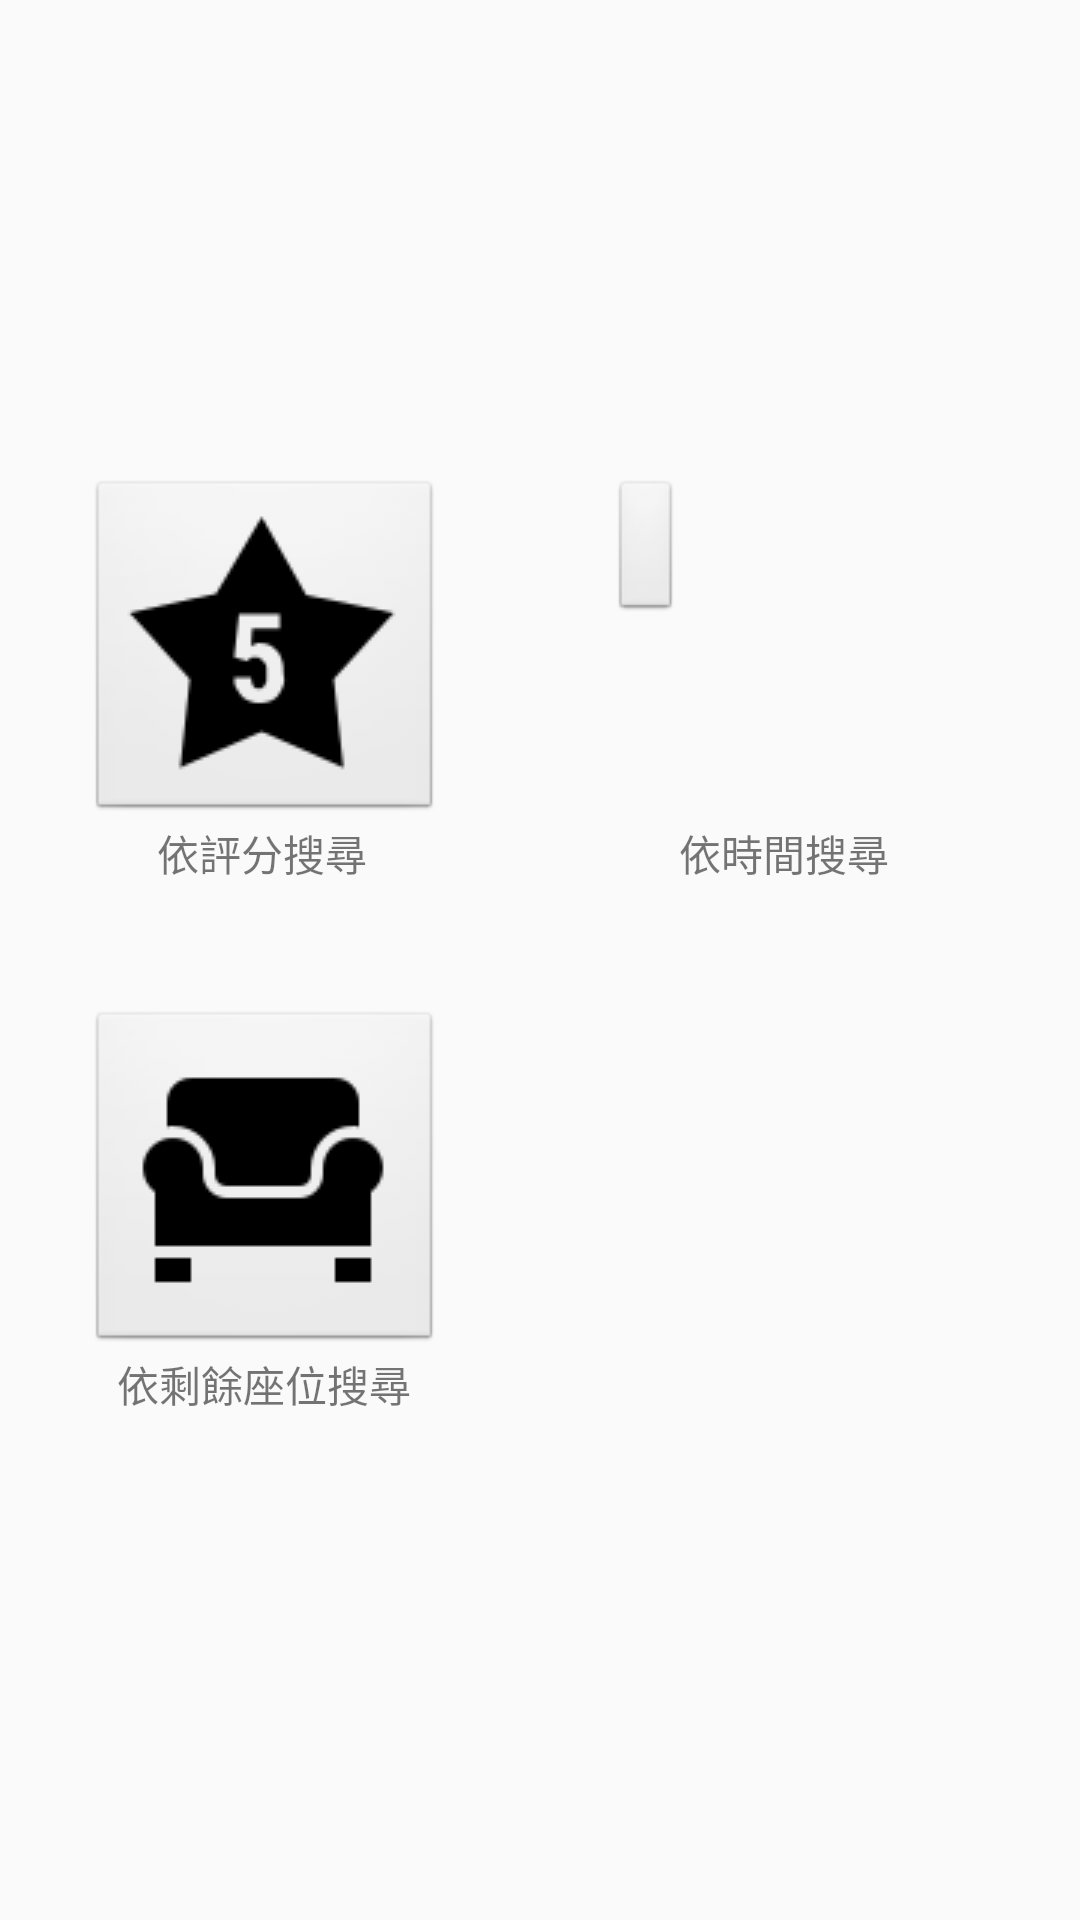

Reconstruct the res/layout file that produces this screen, plus the resources it refers to.
<!-- AndroidManifest.xml: application theme AppTheme -->
<!-- res/layout/activity_searching.xml -->
<?xml version="1.0" encoding="utf-8"?>
<android.support.constraint.ConstraintLayout xmlns:android="http://schemas.android.com/apk/res/android"
    xmlns:app="http://schemas.android.com/apk/res-auto"
    xmlns:tools="http://schemas.android.com/tools"
    android:layout_width="match_parent"
    android:layout_height="match_parent"
    tools:context="com.mrb.test.ooad.SearchingActivity">

    <GridLayout
        android:layout_width="302dp"
        android:layout_height="321dp"
        android:layout_marginBottom="8dp"
        android:layout_marginEnd="8dp"
        android:layout_marginStart="8dp"
        android:layout_marginTop="8dp"
        app:layout_constraintBottom_toBottomOf="parent"
        app:layout_constraintEnd_toEndOf="parent"
        app:layout_constraintStart_toStartOf="parent"
        app:layout_constraintTop_toTopOf="parent">

        <ImageButton
            android:id="@+id/ratingButton"
            style="@android:style/Widget.ImageButton"
            android:layout_width="wrap_content"
            android:layout_height="wrap_content"
            app:srcCompat="@mipmap/searching_rate" />

        <Space
            android:layout_width="56dp"
            android:layout_height="wrap_content"
            android:layout_column="1"
            android:layout_row="0" />

        <ImageButton
            android:id="@+id/timeButton"
            style="@android:style/Widget.ImageButton"
            android:layout_width="wrap_content"
            android:layout_height="wrap_content"
            android:layout_column="2"
            android:layout_row="0"
            app:srcCompat="@mipmap/searching_time" />

        <Space
            android:layout_width="wrap_content"
            android:layout_height="42dp"
            android:layout_column="0"
            android:layout_row="2" />

        <TextView
            android:id="@+id/rateText"
            android:layout_width="117dp"
            android:layout_height="wrap_content"
            android:layout_column="0"
            android:layout_row="1"
            android:text="依評分搜尋"
            android:textAlignment="center" />

        <TextView
            android:id="@+id/timeText"
            android:layout_width="116dp"
            android:layout_height="wrap_content"
            android:layout_column="2"
            android:layout_row="1"
            android:text="依時間搜尋"
            android:textAlignment="center" />

        <ImageButton
            android:id="@+id/seatButton"
            style="@android:style/Widget.ImageButton"
            android:layout_width="wrap_content"
            android:layout_height="wrap_content"
            android:layout_column="0"
            android:layout_row="3"
            app:srcCompat="@mipmap/searching_seat" />

        <TextView
            android:id="@+id/seatText"
            android:layout_width="118dp"
            android:layout_height="wrap_content"
            android:layout_column="0"
            android:layout_row="4"
            android:text="依剩餘座位搜尋"
            android:textAlignment="center" />
    </GridLayout>
</android.support.constraint.ConstraintLayout>
<!-- resources referenced by this layout -->
<resources>
  <!-- mipmap searching_rate: png bitmap (mipmap, 1753 bytes) -->
  <!-- mipmap searching_seat: png bitmap (mipmap, 975 bytes) -->
  <style name="AppTheme" parent="Theme.AppCompat.Light.DarkActionBar">
          
          <item name="colorPrimary">@color/colorPrimary</item>
          <item name="colorPrimaryDark">@color/colorPrimaryDark</item>
          <item name="colorAccent">@color/colorAccent</item>
          
      </style>
  <color name="colorPrimary">#616687</color>
  <color name="colorPrimaryDark">#23263a</color>
  <color name="colorAccent">#FF4081</color>
</resources>
